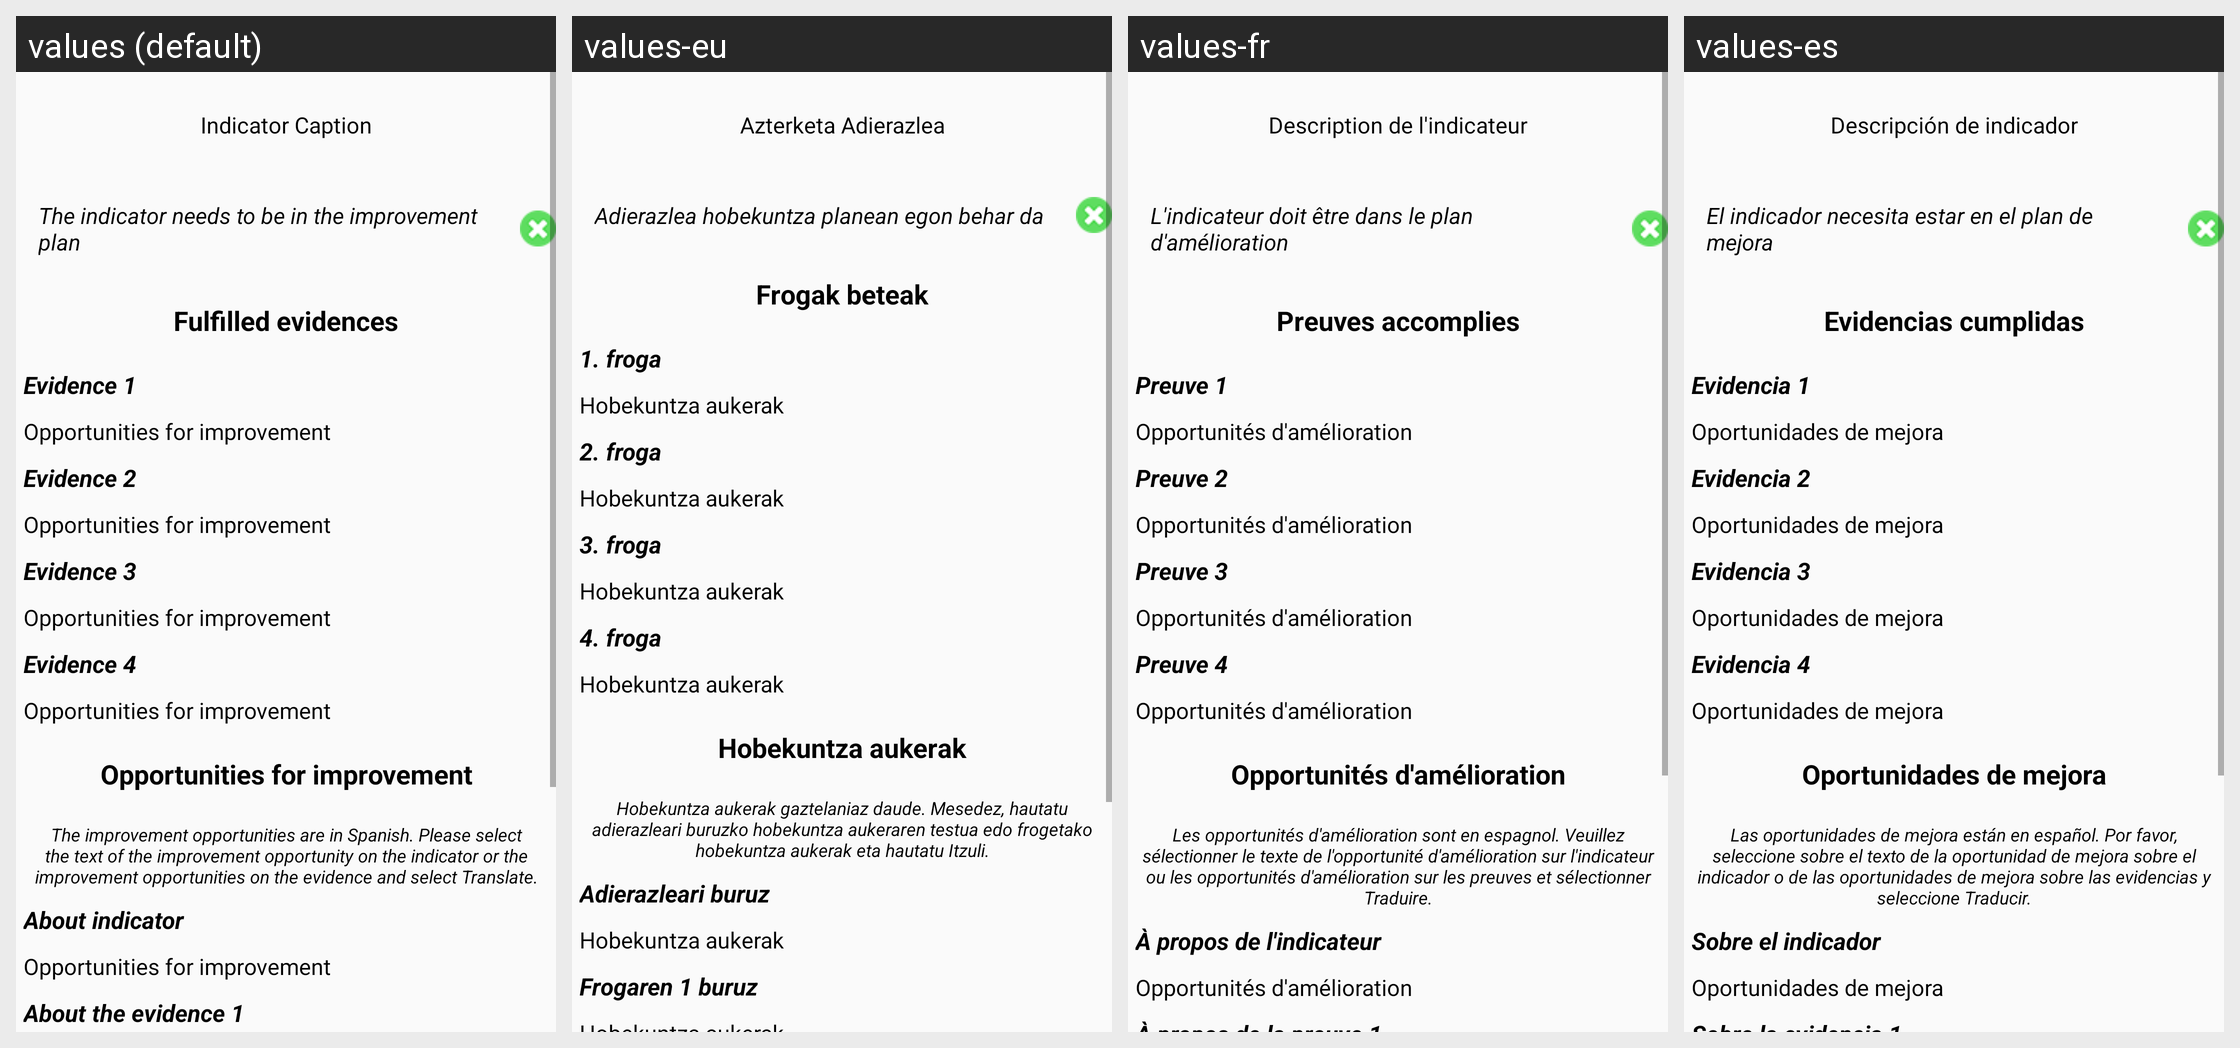

The Android screen above is rendered under several locales of the same app. Produce the string resources it draws, with the default and per-locale values.
Android screen res/layout/indicator_simple_result.xml rendered under 4 locales, left to right: values (default), values-eu, values-fr, values-es. Device: Nexus 5 (rendered at 1080×1920; each locale shown at half size, 540×960, under a caption strip naming it); theme Theme.TFG2223.NoActionBar.
Other locales in the repository, not shown: values-ca, values-de, values-gl, values-it, values-nl, values-pt.
Strings drawn on this screen, with the default value and each locale's value (text and hints the layout hard-codes, and strings that could not be matched under every locale, appear in the picture but are not listed):

indicator_caption
  values: Indicator Caption
  values-eu: Azterketa Adierazlea
  values-fr: Description de l'indicateur
  values-es: Descripción de indicador

requires_improvement_plan
  values: The indicator needs to be in the improvement plan
  values-eu: Adierazlea hobekuntza planean egon behar da
  values-fr: L'indicateur doit être dans le plan d'amélioration
  values-es: El indicador necesita estar en el plan de mejora

fulfilled_evidences
  values: Fulfilled evidences
  values-eu: Frogak beteak
  values-fr: Preuves accomplies
  values-es: Evidencias cumplidas

evidence1
  values: Evidence 1
  values-eu: 1. froga
  values-fr: Preuve 1
  values-es: Evidencia 1

improvement_opportunities
  values: Opportunities for improvement
  values-eu: Hobekuntza aukerak
  values-fr: Opportunités d'amélioration
  values-es: Oportunidades de mejora

evidence2
  values: Evidence 2
  values-eu: 2. froga
  values-fr: Preuve 2
  values-es: Evidencia 2

evidence3
  values: Evidence 3
  values-eu: 3. froga
  values-fr: Preuve 3
  values-es: Evidencia 3

evidence4
  values: Evidence 4
  values-eu: 4. froga
  values-fr: Preuve 4
  values-es: Evidencia 4

ind_info_help
  values: The improvement opportunities are in Spanish. Please select the text of the improvement opportunity on the indicator or the improvement opportunities on the evidence and select Translate.
  values-eu: Hobekuntza aukerak gaztelaniaz daude. Mesedez, hautatu adierazleari buruzko hobekuntza aukeraren testua edo frogetako hobekuntza aukerak eta hautatu Itzuli.
  values-fr: Les opportunités d'amélioration sont en espagnol. Veuillez sélectionner le texte de l'opportunité d'amélioration sur l'indicateur ou les opportunités d'amélioration sur les preuves et sélectionner Traduire.
  values-es: Las oportunidades de mejora están en español. Por favor, seleccione sobre el texto de la oportunidad de mejora sobre el indicador o de las oportunidades de mejora sobre las evidencias y seleccione Traducir.

about_indicator
  values: About indicator
  values-eu: Adierazleari buruz
  values-fr: À propos de l'indicateur
  values-es: Sobre el indicador
